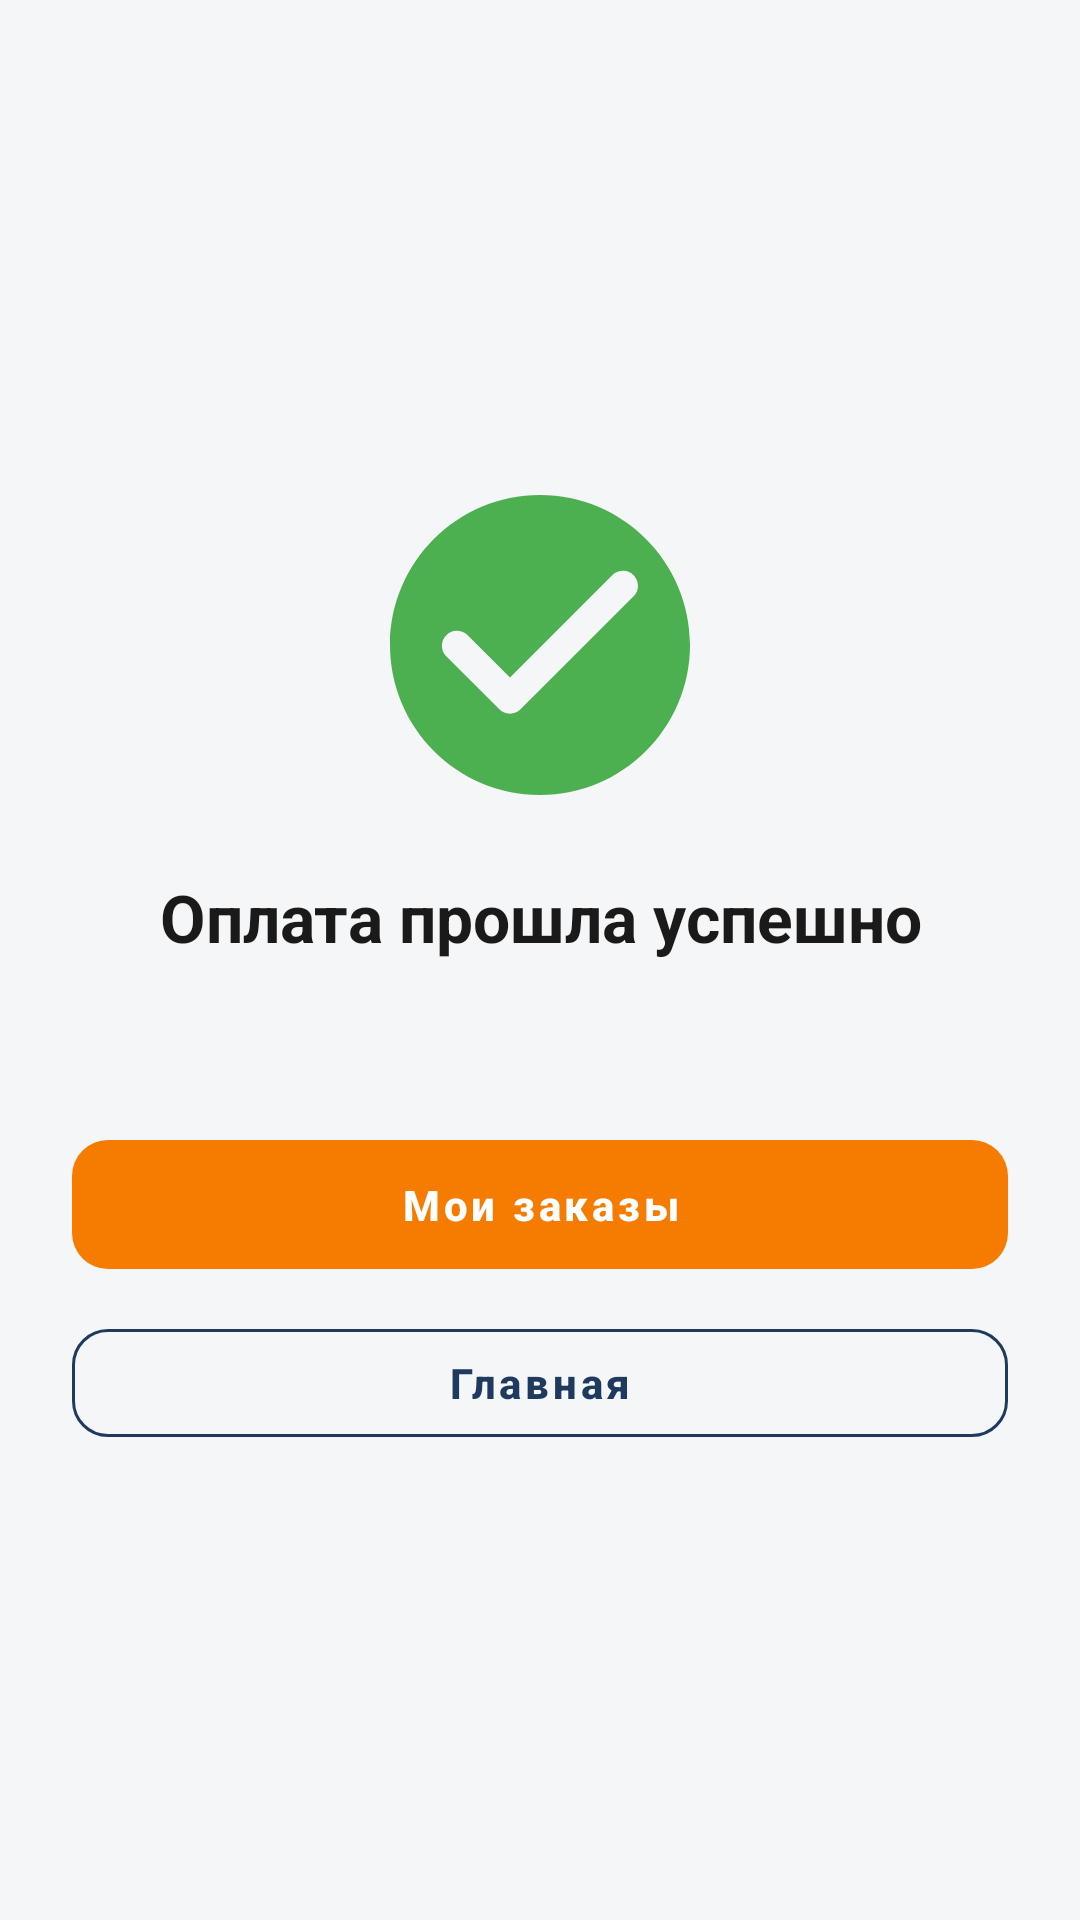

Android layout source for this screen:
<!-- AndroidManifest.xml: application theme Theme.StroyKrep -->
<!-- res/layout/fragment_payment_success.xml -->
<?xml version="1.0" encoding="utf-8"?>
<LinearLayout xmlns:android="http://schemas.android.com/apk/res/android"
    android:layout_width="match_parent"
    android:layout_height="match_parent"
    android:orientation="vertical"
    android:gravity="center"
    android:padding="@dimen/space_xl"
    android:background="@color/bg">

    <ImageView
        android:layout_width="120dp"
        android:layout_height="120dp"
        android:src="@drawable/ic_success" />

    <TextView
        android:id="@+id/txtTitle"
        android:layout_width="wrap_content"
        android:layout_height="wrap_content"
        android:layout_marginTop="@dimen/space_l"
        android:text="@string/payment_success"
        android:textColor="@color/text_primary"
        android:textSize="22sp"
        android:textStyle="bold"
        android:gravity="center" />

    <TextView
        android:id="@+id/txtOrderNumber"
        android:layout_width="wrap_content"
        android:layout_height="wrap_content"
        android:layout_marginTop="@dimen/space_s"
        android:textColor="@color/text_secondary"
        android:textSize="16sp"
        tools:text="Заказ №12"
        xmlns:tools="http://schemas.android.com/tools" />

    <com.google.android.material.button.MaterialButton
        android:id="@+id/btnOrders"
        android:layout_width="match_parent"
        android:layout_height="wrap_content"
        android:layout_marginTop="@dimen/space_xl"
        android:text="@string/orders_title"
        style="@style/Widget.StroyKrep.Button" />

    <com.google.android.material.button.MaterialButton
        android:id="@+id/btnHome"
        android:layout_width="match_parent"
        android:layout_height="wrap_content"
        android:layout_marginTop="@dimen/space_s"
        android:text="@string/nav_home"
        style="@style/Widget.StroyKrep.Button.Outlined" />
</LinearLayout>
<!-- resources referenced by this layout -->
<resources>
  <color name="bg">#F5F6F8</color>
  <color name="text_primary">#1A1A1A</color>
  <color name="text_secondary">#6B7280</color>
  <dimen name="space_l">16dp</dimen>
  <dimen name="space_s">8dp</dimen>
  <dimen name="space_xl">24dp</dimen>
  <!-- drawable ic_success (drawable) -->
  <vector xmlns:android="http://schemas.android.com/apk/res/android"
      android:width="120dp" android:height="120dp"
      android:viewportWidth="24" android:viewportHeight="24"
      android:tint="@color/status_paid">
      <path android:fillColor="#FF000000"
          android:pathData="M12,2C6.48,2 2,6.48 2,12s4.48,10 10,10 10,-4.48 10,-10S17.52,2 12,2zM9.29,16.29L5.7,12.7a1,1 0,0 1,1.41 -1.41L10,14.17l6.88,-6.88a1,1 0,0 1,1.41 1.41l-7.59,7.59a1,1 0,0 1,-1.41 0z" />
  </vector>
  <string name="nav_home">Главная</string>
  <string name="orders_title">Мои заказы</string>
  <string name="payment_success">Оплата прошла успешно</string>
  <style name="Widget.StroyKrep.Button" parent="Widget.MaterialComponents.Button">
          <item name="backgroundTint">@color/brand_accent</item>
          <item name="cornerRadius">12dp</item>
          <item name="android:textAllCaps">false</item>
          <item name="android:textStyle">bold</item>
          <item name="android:paddingTop">12dp</item>
          <item name="android:paddingBottom">12dp</item>
          <item name="android:stateListAnimator">@animator/btn_state_list_animator</item>
      </style>
  <style name="Widget.StroyKrep.Button.Outlined" parent="Widget.MaterialComponents.Button.OutlinedButton">
          <item name="strokeColor">@color/brand_primary</item>
          <item name="android:textColor">@color/brand_primary</item>
          <item name="cornerRadius">12dp</item>
          <item name="android:textAllCaps">false</item>
          <item name="android:stateListAnimator">@animator/btn_state_list_animator</item>
      </style>
  <style name="Theme.StroyKrep" parent="Theme.MaterialComponents.Light.NoActionBar">
          <item name="colorPrimary">@color/brand_primary</item>
          <item name="colorPrimaryVariant">@color/brand_primary_dark</item>
          <item name="colorOnPrimary">@color/white</item>
  
          <item name="colorSecondary">@color/brand_accent</item>
          <item name="colorSecondaryVariant">@color/brand_accent_dark</item>
          <item name="colorOnSecondary">@color/white</item>
  
          <item name="android:colorBackground">@color/bg</item>
          <item name="colorSurface">@color/surface</item>
          <item name="colorOnSurface">@color/text_primary</item>
          <item name="colorError">@color/error</item>
  
          <item name="android:statusBarColor" tools:targetApi="l">@color/brand_primary_dark</item>
          <item name="android:windowLightStatusBar" tools:targetApi="m">false</item>
  
          <item name="materialButtonStyle">@style/Widget.StroyKrep.Button</item>
          <item name="textInputStyle">@style/Widget.StroyKrep.TextInputLayout</item>
      </style>
  <color name="status_paid">#4CAF50</color>
  <color name="brand_accent">#F57C00</color>
  <color name="brand_primary">#1E3A5F</color>
  <color name="brand_primary_dark">#142943</color>
  <color name="white">#FFFFFFFF</color>
  <color name="brand_accent_dark">#E65100</color>
  <color name="surface">#FFFFFFFF</color>
  <color name="error">#D32F2F</color>
  <style name="Widget.StroyKrep.TextInputLayout" parent="Widget.MaterialComponents.TextInputLayout.OutlinedBox">
          <item name="boxStrokeColor">@color/brand_primary</item>
          <item name="hintTextColor">@color/brand_primary</item>
          <item name="boxCornerRadiusTopStart">12dp</item>
          <item name="boxCornerRadiusTopEnd">12dp</item>
          <item name="boxCornerRadiusBottomStart">12dp</item>
          <item name="boxCornerRadiusBottomEnd">12dp</item>
      </style>
</resources>
